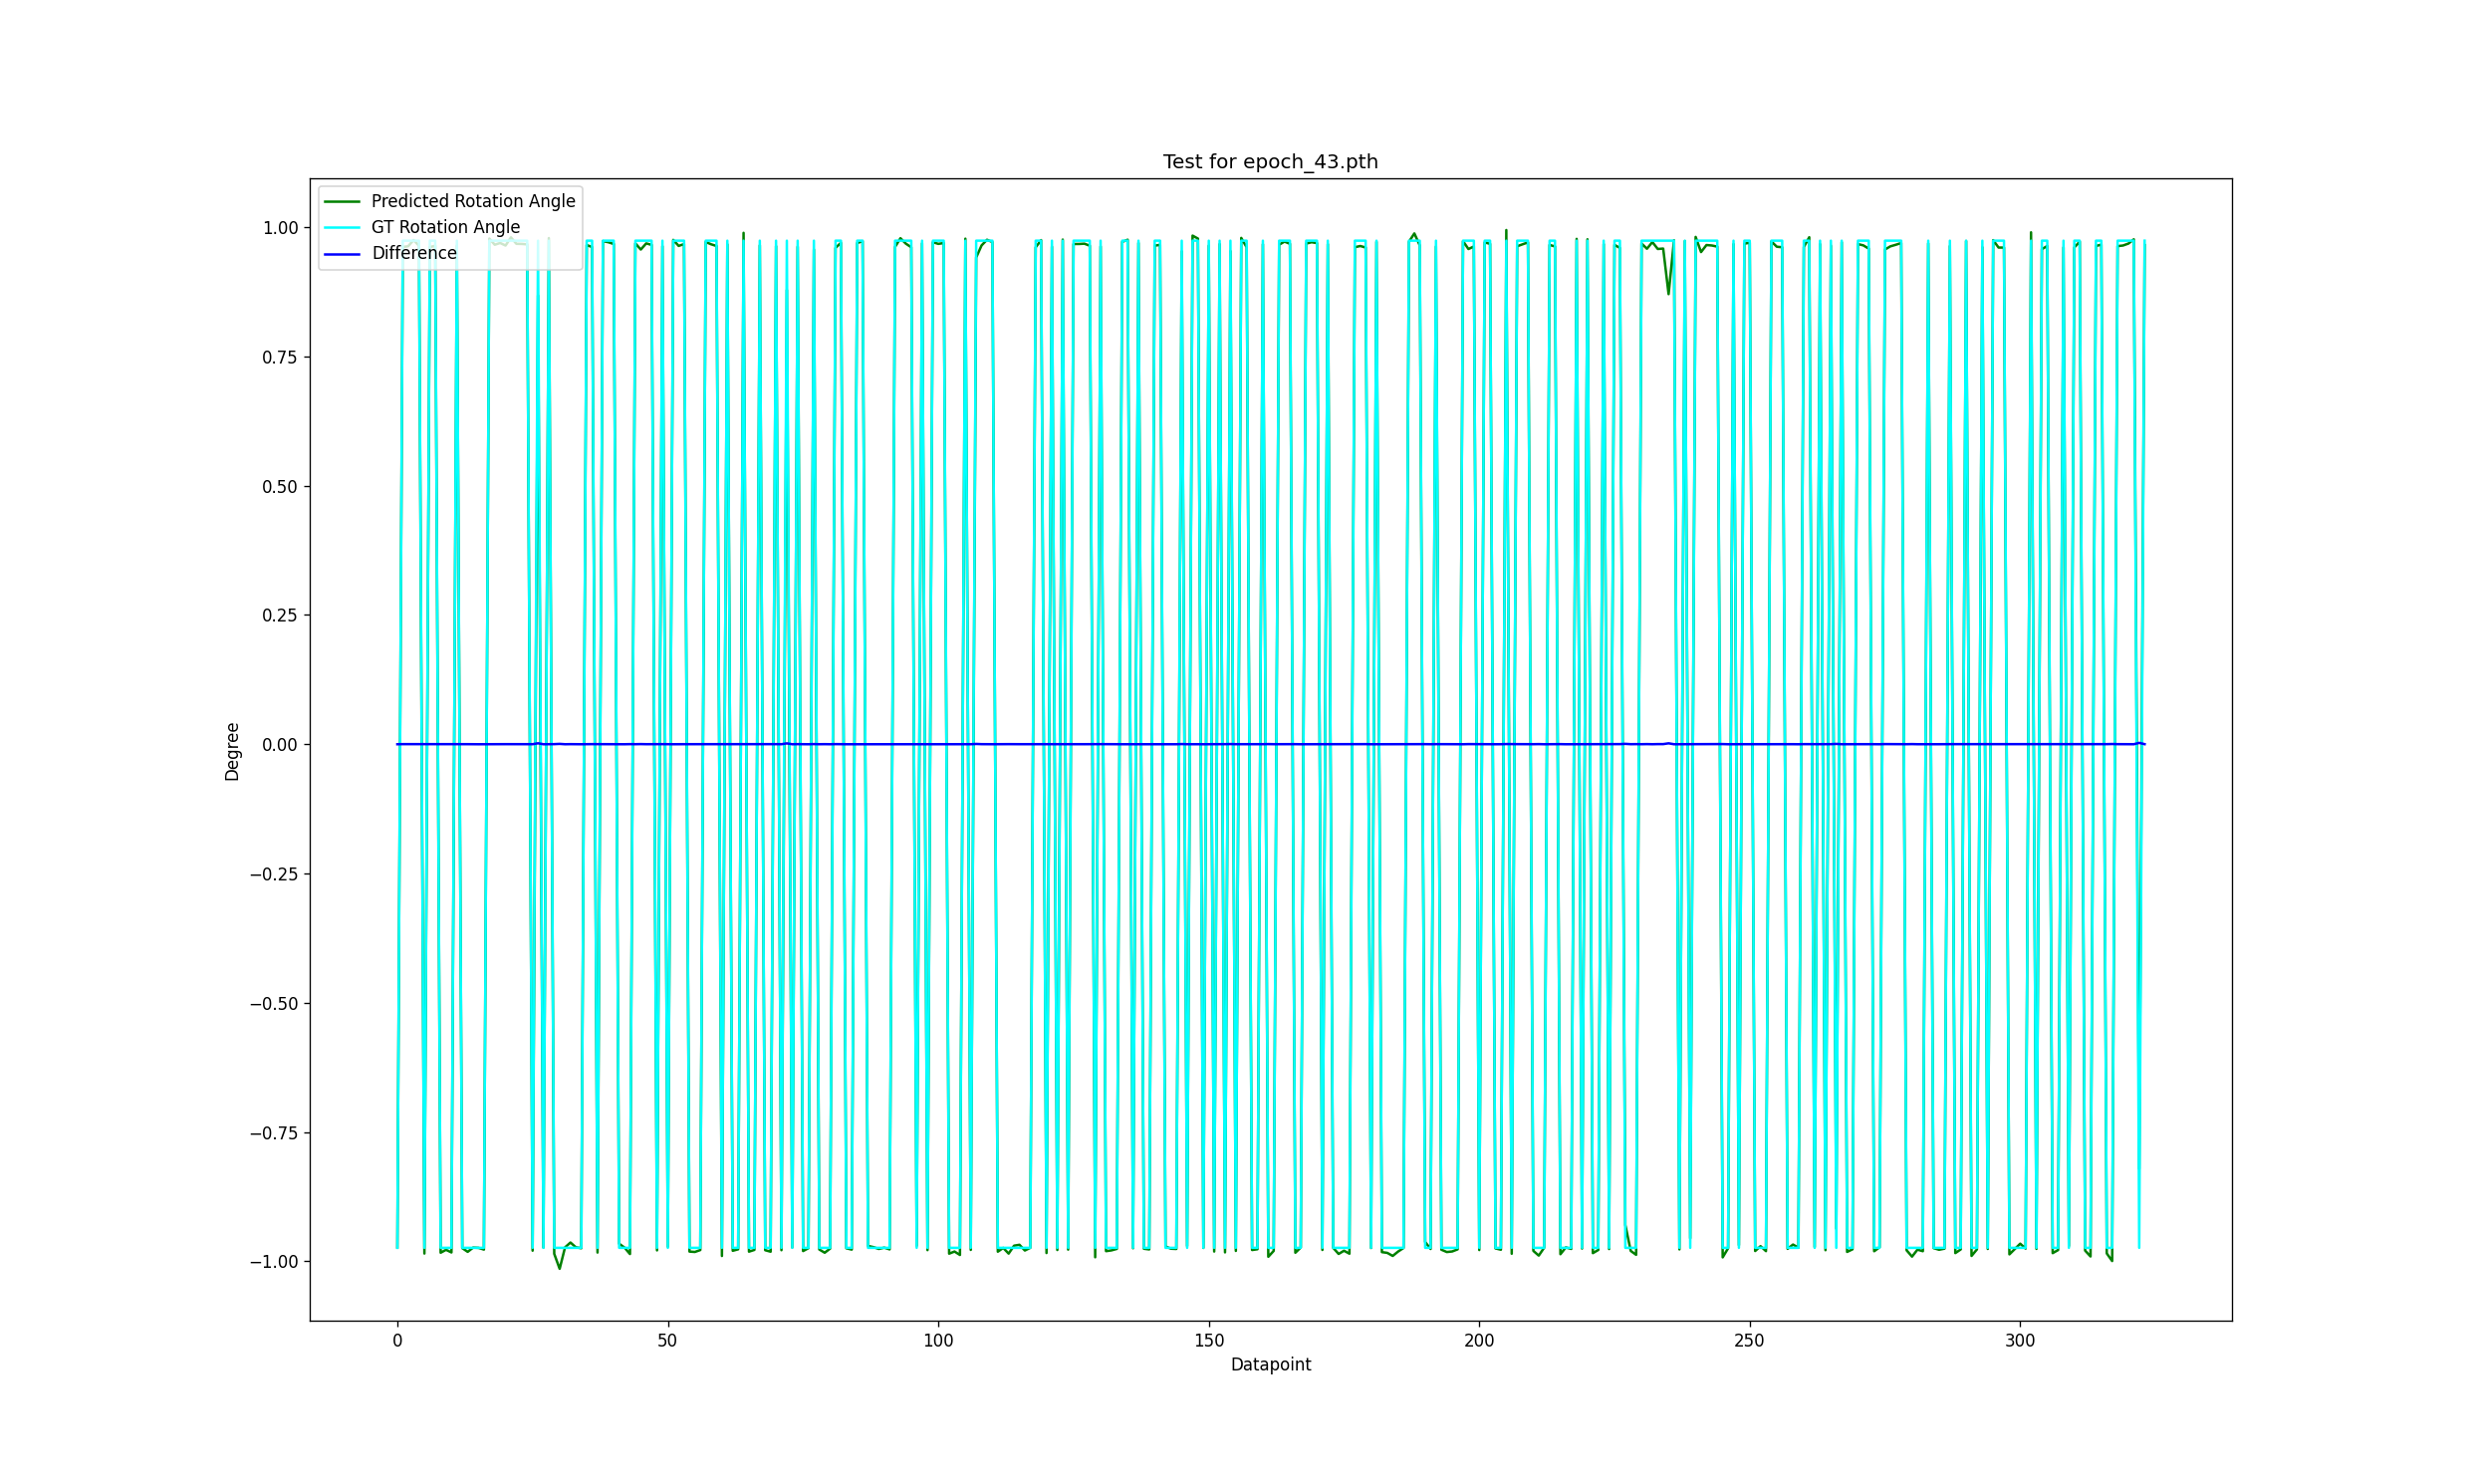

Source data for this figure (header and first rows):
-9.731538269991922840e-01, -9.740282517223993741e-01, 1.526159048080219516e-05
9.616810301842750874e-01, 9.740282517223993741e-01, 2.154996693134285379e-04
9.633507979929316623e-01, 9.740282517223993741e-01, 1.863567233085609842e-04
9.751979745517301845e-01, 9.740282517223993741e-01, 2.041551470756755582e-05
9.643305032520052000e-01, 9.740282517223993741e-01, 1.692576408386207987e-04
-9.850768826908017362e-01, -9.740282517223993741e-01, 1.928349882364295553e-04
9.616598992865303952e-01, 9.740282517223993741e-01, 2.158684730529762674e-04
9.640090574741915219e-01, 9.740282517223993741e-01, 1.748679280281044413e-04
-9.834614362303878421e-01, -9.740282517223993741e-01, 1.646401286125205587e-04
-9.778483013931067447e-01, -9.740282517223993741e-01, 6.667244434356914273e-05
-9.829451166178172494e-01, -9.740282517223993741e-01, 1.556286513805411886e-04
9.639275220909745423e-01, 9.740282517223993741e-01, 1.762909889221168924e-04
-9.746425947948434976e-01, -9.740282517223993741e-01, 1.072230935096965543e-05
-9.817580510844101660e-01, -9.740282517223993741e-01, 1.349104493856452536e-04
-9.735964019130680658e-01, -9.740282517223993741e-01, 7.537201046941416349e-06
-9.740887091418378718e-01, -9.740282517223993741e-01, 1.055181026460988436e-06
-9.774000702288245801e-01, -9.740282517223993741e-01, 5.884933471679912320e-05
9.781588615569307699e-01, 9.740282517223993741e-01, 7.209274172783122769e-05
9.661733736674393835e-01, 9.740282517223993741e-01, 1.370934844017006327e-04
9.695291309840311511e-01, 9.740282517223993741e-01, 7.852447032928241977e-05
9.646301778018395723e-01, 9.740282517223993741e-01, 1.640273332595802713e-04
9.804339548807796678e-01, 9.740282517223993741e-01, 1.118006110191367697e-04
9.679423926624726171e-01, 9.740282517223993741e-01, 1.062182784080482889e-04
9.676890353329473671e-01, 9.740282517223993741e-01, 1.106401979923225809e-04
9.668965199458144921e-01, 9.740282517223993741e-01, 1.244722008705116678e-04
-9.795496588266746629e-01, -9.740282517223993741e-01, 9.636673331260905973e-05
8.680299585967029552e-01, 9.740282517223993741e-01, 1.850019216537473338e-03
-9.733723930526327894e-01, -9.740282517223993741e-01, 1.144689321517719516e-05
9.790677036033657021e-01, 9.740282517223993741e-01, 8.795502781868205777e-05
-9.855914947560797668e-01, -9.740282517223993741e-01, 2.018166631460212301e-04
-1.014611260992171582e+00, -9.740282517223993741e-01, 7.083071321249030661e-04
-9.730426229817681349e-01, -9.740282517223993741e-01, 1.720246672630085238e-05
-9.637498304508483882e-01, -9.740282517223993741e-01, 1.793922930955864359e-04
-9.729731471513043406e-01, -9.740282517223993741e-01, 1.841504871845020541e-05
-9.748026773535157785e-01, -9.740282517223993741e-01, 1.351627707481609098e-05
9.656570540548686798e-01, 9.740282517223993741e-01, 1.461049616336800028e-04
9.616505077764215814e-01, 9.740282517223993741e-01, 2.160323858261085916e-04
-9.831501290146233973e-01, -9.740282517223993741e-01, 1.592067927122138571e-04
9.731924602566852656e-01, 9.740282517223993741e-01, 1.458731293678058871e-05
9.710245155254408900e-01, 9.740282517223993741e-01, 5.242508649825824985e-05
9.675786850891693325e-01, 9.740282517223993741e-01, 1.125661730766273905e-04
-9.660576873383721619e-01, -9.740282517223993741e-01, 1.391125917434669901e-04
-9.736417586380251565e-01, -9.740282517223993741e-01, 6.745576858518259611e-06
-9.860439947885930589e-01, -9.740282517223993741e-01, 2.097142785787604879e-04
9.689001132501553482e-01, 9.740282517223993741e-01, 8.950290083884968051e-05
9.568465369123753117e-01, 9.740282517223993741e-01, 2.998774945735908914e-04
9.687325601720785384e-01, 9.740282517223993741e-01, 9.242725372314228305e-05
9.659138264789788320e-01, 9.740282517223993741e-01, 1.416234374046303202e-04
-9.789710137379274979e-01, -9.740282517223993741e-01, 8.626747131347881070e-05
9.634299854986213552e-01, 9.740282517223993741e-01, 1.849746406078316141e-04
-9.718240745451555140e-01, -9.740282517223993741e-01, 3.847014904021991977e-05
9.755770500506659726e-01, 9.740282517223993741e-01, 2.703163027763591519e-05
9.639134348258112661e-01, 9.740282517223993741e-01, 1.765368580818153788e-04
9.674173218700279353e-01, 9.740282517223993741e-01, 1.153824925422645975e-04
-9.812853806495041020e-01, -9.740282517223993741e-01, 1.266607940197013449e-04
-9.819998824697109274e-01, -9.740282517223993741e-01, 1.391312032938026022e-04
-9.783231062621284835e-01, -9.740282517223993741e-01, 7.495935261249767056e-05
9.715182101363859513e-01, 9.740282517223993741e-01, 4.380849003791584262e-05
9.670019609911264524e-01, 9.740282517223993741e-01, 1.226319074630714823e-04
9.637413994360916059e-01, 9.740282517223993741e-01, 1.795394420623756815e-04
-9.898340027260097429e-01, -9.740282517223993741e-01, 2.758623957633994650e-04
... 263 more rows
